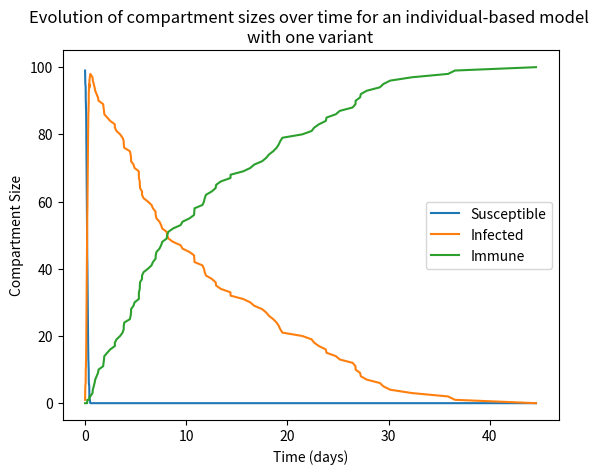
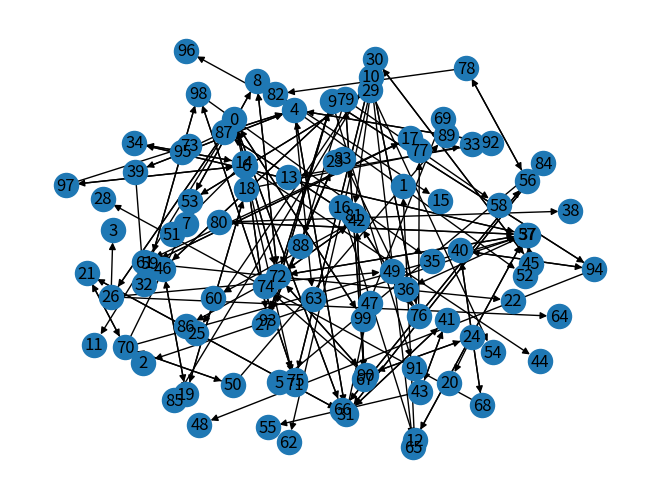

Python code for these plots, in order:
import numpy as np
import networkx as nx
import matplotlib.pyplot as plt

################################################## SIMULATION CONSTANTS

gamma = 1 / 14  # human recovery time
beta = 0.5  # transmission rate of malaria
mu = 1 / 14  # exposure period
sigma = 0  # immunity breakthrough rate

################################################## STATES

susceptible = 'S'
infected = 'I'
recovered = 'R'


################################################## INITIALISING GRAPH

def get_mosquito_transmission():

    # Uses the concept of vectorial capacity to determine the likelihood of a transmission between nodes
    a = np.random.uniform(low=0.1, high=2)       # rate at which a human is bitten by a mosquito
    b = np.random.uniform(low=0.5, high=0.5)     # proportion of infected bites that cause infection in the human host
    c = np.random.uniform(low=0.5, high=0.5)     # transmission efficiency from humans to mosquitoes
    m = np.random.uniform(low=0, high=10)        # number of mosquitoes in the region per human
    mu = np.random.uniform(low=0.14, high=0.23)  # life expectancy of mosquitoes

    # This will be used as a weight between nodes, giving the likelihood of transmission between humans along that node
    return (a ** 2 * b * c * m) / mu


def initialise_graph(num_nodes, num_infected_nodes):

    # Initialising the network structure
    G = nx.Graph()

    # Initialising the number of nodes
    all_nodes = np.arange(num_nodes)

    # Randomly choosing infected nodes
    random_infected_nodes = np.random.choice(all_nodes, size=num_infected_nodes, replace=False)

    # Looping through all nodes
    for node in all_nodes:

        # Checking if node has been randomly infected
        if np.any(node == random_infected_nodes):

            # Adding infected node if required
            G.add_node(node, state=infected, infects=[], infected_by=[])

        else:

            # Adding susceptible node if required
            G.add_node(node, state=susceptible, infects=[], infected_by=[])

    # Looping through edges
    for patch in G.nodes():
        for other_patch in G.nodes():

            # Connecting node to all other nodes except itself and setting distance between
            if patch != other_patch:
                G.add_edge(patch, other_patch, weight=get_mosquito_transmission())

    # Returning the resulting structure
    return G


################################################## RUNNING SIMULATION

def get_event_rates(G):
    # Stores the node that caused the event (e.g. I_k will cause S_j to become infected)
    source_nodes = []

    # Stores the node that the event happened to (S_j becoming infected due to I_k)
    target_nodes = []

    # Stores the propensity of the event
    event_rates = []

    # Looping through all nodes in the system
    for i, node in enumerate(G.nodes(data=True)):

        # Exctacting the node label and info (which includes the state, weight, etc)
        node_label, node_info = node

        if node_info['state'] == susceptible:

            # Determining the shortest path length (weight) to each nb of the current node
            all_nbs = nx.single_source_dijkstra_path_length(G, source=node_label, weight='weight')

            # Looping through all neighbours
            for nb in all_nbs:

                # Determining if the current neighbour is infected
                if G.nodes[nb]['state'] == infected:

                    # Determining the infected node's label and calculating its event rate based on its weight (mosquito dynamics)
                    infected_nb_label = nb
                    infected_nb_rate = all_nbs[nb]

                    # Storing the results
                    source_nodes.append(infected_nb_label)
                    target_nodes.append(node_label)
                    event_rates.append(infected_nb_rate)

        elif node_info['state'] == infected:

            # Storing the results
            source_nodes.append(node_label)
            target_nodes.append(node_label)
            event_rates.append(gamma)

    # Returning the results as numpy arrays
    return np.array(source_nodes), np.array(target_nodes), np.array(event_rates)


def get_chosen_state_position(event_rates, sum_rates):
    # Determining the probabilities of each event
    event_probabilities = event_rates / sum_rates

    # Randomly choosing an event from a discrete probability function
    random_position = np.random.choice(np.arange(len(event_probabilities)), size=1, p=event_probabilities)[0]

    # Returning the resulting position
    return random_position


def get_chosen_time(sum_rates):

    # Generating a uniform random number
    r1 = np.random.uniform()

    # Choosing current time by drawing from exponential
    chosen_time = np.log(1.0 / r1) / sum_rates

    # Returning the resulting time
    return chosen_time


def update_network(G, event_source, event_target):
    # Checking if the required state is susceptible
    if G.nodes()[event_target]['state'] == susceptible:

        # Setting state to infected
        G.nodes()[event_target]['state'] = infected

        # Storing infection information
        G.nodes()[event_source]['infects'].append(event_target)
        G.nodes()[event_target]['infects'].append(event_source)

    # Checking if the required state is infected
    elif G.nodes()[event_target]['state'] == infected:

        # Setting the state to recovered
        G.nodes()[event_target]['state'] = recovered

    # Returning the network system
    return G


def run_gillespie(G, S0, I0, R0, t_max):

    # Initialising time
    t = 0

    # Initialising results to store compartment totals
    S_data, I_data, R_data, t_data = [S0], [I0], [R0], [t]

    # Looping through time until convergence or maximum simulation time is reached
    while t < t_max:

        # Determining the possible events and their rates
        source_nodes, target_nodes, event_rates = get_event_rates(G)
        sum_rates = np.sum(event_rates)

        # Checking for convergence
        if len(event_rates) == 0:
            break

        # Choosing the event to occur by drawing from a discrete probability distribution
        chosen_position = get_chosen_state_position(event_rates, sum_rates)

        # Determining which event took place
        event_source = source_nodes[chosen_position]  # node causing the event (e.g. I_j causes an infection to S_k)
        event_target = target_nodes[chosen_position]  # node event is occurring to (e.g. S_k becomes infected by I_j)

        # Determining the time for the event to occur
        chosen_time = get_chosen_time(sum_rates)

        # Updating the time
        t += chosen_time

        # Updating the network
        G = update_network(G, event_source, event_target)

        # Saving the results
        S_data.append(np.sum([G.nodes()[node]['state'] == 'S' for node in G.nodes()]))
        I_data.append(np.sum([G.nodes()[node]['state'] == 'I' for node in G.nodes()]))
        R_data.append(np.sum([G.nodes()[node]['state'] == 'R' for node in G.nodes()]))
        t_data.append(t)

    return G, S_data, I_data, R_data, t_data


################################################## DISPLAYING GRAPH

def show_graph(G):

    # Setting colours for the different node types
    color_map = []

    # Looping through all possible nodes and extracting their label and data (which includes their state)
    for node_label, node_data in G.nodes(data=True):

        # Setting susceptible nodes to blue
        if node_data['state'] == susceptible:
            color_map.append('tab:blue')

        # Setting infected nodes to red
        elif node_data['state'] == infected:
            color_map.append('tab:red')

        # Setting immune nodes to green
        else:
            color_map.append('tab:green')

    # Drawing the graph
    plt.clf()
    plt.figure()
    pos = nx.spring_layout(G)
    nx.draw_networkx(G, pos, node_size=100, node_color=color_map, with_labels=False)
    # plt.legend()
    plt.axis('off')
    plt.show()


################################################## CREATING AN INFECTION TREE

def get_infection_tree(G):

    # Creating infection tree as a directed graph
    infection_tree = nx.DiGraph()

    # Adding nodes
    infection_tree.add_nodes_from(range(G.number_of_nodes()))

    # Adding edges (i.e. who infected who)
    for node in G.nodes(data=True):
        node_label, node_info = node

        # Checking if the current node has caused any infections
        if len(node_info['infects']) > 1:

            # Adding the nodes infected by the current node to the network
            for infected in node_info['infects']:
                infection_tree.add_edge(node_label, infected)

    # Removing isolated nodes
    infection_tree.remove_nodes_from(list(nx.isolates(infection_tree)))

    # Returning the tree structure
    return infection_tree


################################################## MAIN PROGRAM

# Network parameters
num_nodes = 100

# Initial conditions
I0, R0 = 1, 0
S0 = num_nodes - I0 - R0

# Initialising the network
G = initialise_graph(num_nodes, I0)

# Setting maximum simulation time
max_time = 100

# Running the algorithm
G, S_data, I_data, R_data, t_data = run_gillespie(G, S0, I0, R0, max_time)
infection_tree = get_infection_tree(G)

# Plotting the results
plt.clf()
plt.figure()
plt.plot(t_data, S_data, label='Susceptible')
plt.plot(t_data, I_data, label='Infected')
plt.plot(t_data, R_data, label='Immune')
plt.title('Evolution of compartment sizes over time for an individual-based model \nwith one variant')
plt.xlabel('Time (days)')
plt.ylabel('Compartment Size')
plt.legend()
plt.savefig('individual_SIM_CompartmentalData.png')

# Drawing the infection tree
plt.clf()
plt.figure()
pos = nx.spring_layout(G)
nx.draw(infection_tree, pos, with_labels=True, arrowsize=10)
plt.savefig('individual_SIM_InfectionTree.png')
